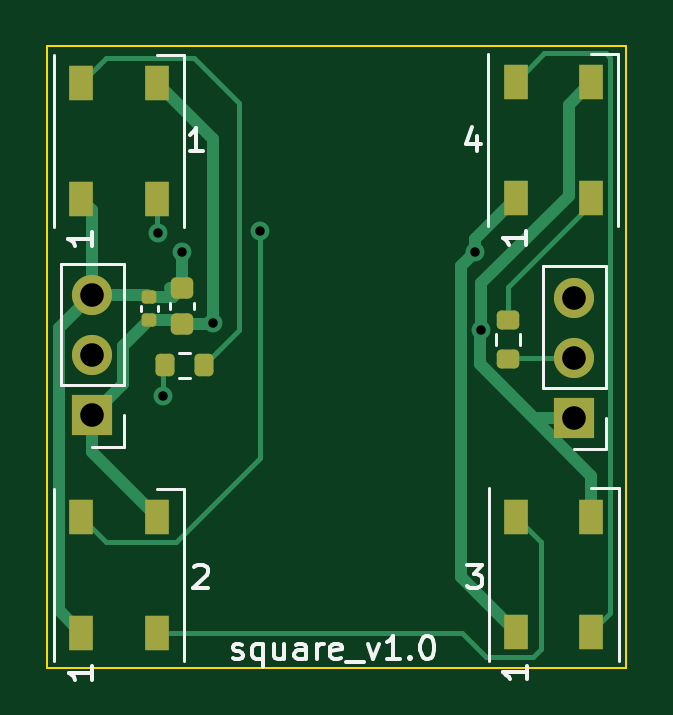
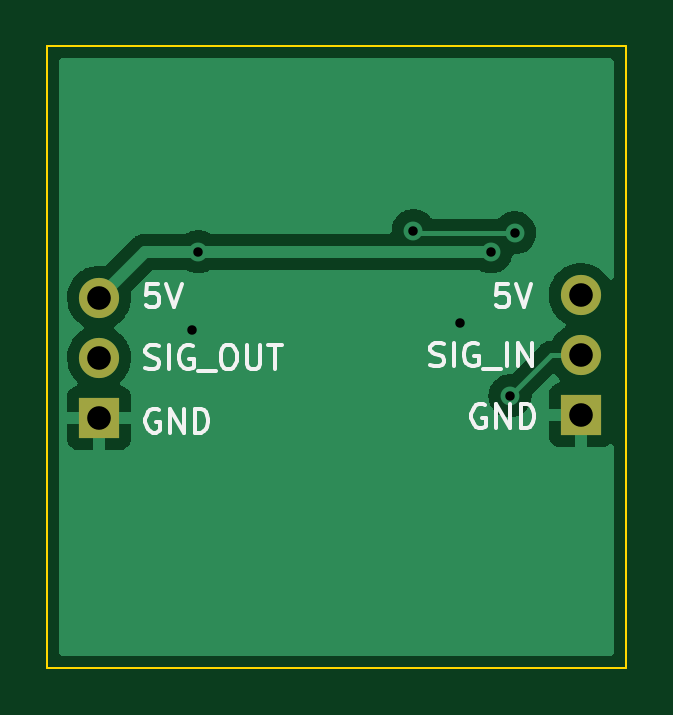
Circuit board: 11 layer files. Board 24.5 x 26.3 mm.
- bottom_copper: square-B_Cu.gbl (18918 bytes)
- bottom_mask: square-B_Mask.gbs (766 bytes)
- paste: square-B_Paste.gbp (507 bytes)
- bottom_silk: square-B_Silkscreen.gbo (6193 bytes)
- outline: square-Edge_Cuts.gm1 (729 bytes)
- top_copper: square-F_Cu.gtl (7564 bytes)
- top_mask: square-F_Mask.gts (2496 bytes)
- paste: square-F_Paste.gtp (2237 bytes)
- top_silk: square-F_Silkscreen.gto (8539 bytes)
- drill: square-NPTH.drl (337 bytes)
- drill: square-PTH.drl (617 bytes)

=== bottom_copper: square-B_Cu.gbl (18918 bytes, source omitted) ===
=== bottom_mask: square-B_Mask.gbs ===
%TF.GenerationSoftware,KiCad,Pcbnew,6.0.4-6f826c9f35~116~ubuntu20.04.1*%
%TF.CreationDate,2022-04-29T19:02:12-06:00*%
%TF.ProjectId,square,73717561-7265-42e6-9b69-6361645f7063,rev?*%
%TF.SameCoordinates,Original*%
%TF.FileFunction,Soldermask,Bot*%
%TF.FilePolarity,Negative*%
%FSLAX46Y46*%
G04 Gerber Fmt 4.6, Leading zero omitted, Abs format (unit mm)*
G04 Created by KiCad (PCBNEW 6.0.4-6f826c9f35~116~ubuntu20.04.1) date 2022-04-29 19:02:12*
%MOMM*%
%LPD*%
G01*
G04 APERTURE LIST*
%ADD10R,1.700000X1.700000*%
%ADD11O,1.700000X1.700000*%
G04 APERTURE END LIST*
D10*
%TO.C,J2*%
X60300000Y-48325000D03*
D11*
X60300000Y-45785000D03*
X60300000Y-43245000D03*
%TD*%
D10*
%TO.C,J1*%
X39900000Y-48215000D03*
D11*
X39900000Y-45675000D03*
X39900000Y-43135000D03*
%TD*%
M02*

=== paste: square-B_Paste.gbp ===
%TF.GenerationSoftware,KiCad,Pcbnew,6.0.4-6f826c9f35~116~ubuntu20.04.1*%
%TF.CreationDate,2022-04-29T19:02:11-06:00*%
%TF.ProjectId,square,73717561-7265-42e6-9b69-6361645f7063,rev?*%
%TF.SameCoordinates,Original*%
%TF.FileFunction,Paste,Bot*%
%TF.FilePolarity,Positive*%
%FSLAX46Y46*%
G04 Gerber Fmt 4.6, Leading zero omitted, Abs format (unit mm)*
G04 Created by KiCad (PCBNEW 6.0.4-6f826c9f35~116~ubuntu20.04.1) date 2022-04-29 19:02:11*
%MOMM*%
%LPD*%
G01*
G04 APERTURE LIST*
G04 APERTURE END LIST*
M02*

=== bottom_silk: square-B_Silkscreen.gbo ===
%TF.GenerationSoftware,KiCad,Pcbnew,6.0.4-6f826c9f35~116~ubuntu20.04.1*%
%TF.CreationDate,2022-04-29T19:02:11-06:00*%
%TF.ProjectId,square,73717561-7265-42e6-9b69-6361645f7063,rev?*%
%TF.SameCoordinates,Original*%
%TF.FileFunction,Legend,Bot*%
%TF.FilePolarity,Positive*%
%FSLAX46Y46*%
G04 Gerber Fmt 4.6, Leading zero omitted, Abs format (unit mm)*
G04 Created by KiCad (PCBNEW 6.0.4-6f826c9f35~116~ubuntu20.04.1) date 2022-04-29 19:02:11*
%MOMM*%
%LPD*%
G01*
G04 APERTURE LIST*
%ADD10C,0.150000*%
%ADD11R,1.700000X1.700000*%
%ADD12O,1.700000X1.700000*%
G04 APERTURE END LIST*
D10*
X57761904Y-48000000D02*
X57857142Y-47952380D01*
X58000000Y-47952380D01*
X58142857Y-48000000D01*
X58238095Y-48095238D01*
X58285714Y-48190476D01*
X58333333Y-48380952D01*
X58333333Y-48523809D01*
X58285714Y-48714285D01*
X58238095Y-48809523D01*
X58142857Y-48904761D01*
X58000000Y-48952380D01*
X57904761Y-48952380D01*
X57761904Y-48904761D01*
X57714285Y-48857142D01*
X57714285Y-48523809D01*
X57904761Y-48523809D01*
X57285714Y-48952380D02*
X57285714Y-47952380D01*
X56714285Y-48952380D01*
X56714285Y-47952380D01*
X56238095Y-48952380D02*
X56238095Y-47952380D01*
X56000000Y-47952380D01*
X55857142Y-48000000D01*
X55761904Y-48095238D01*
X55714285Y-48190476D01*
X55666666Y-48380952D01*
X55666666Y-48523809D01*
X55714285Y-48714285D01*
X55761904Y-48809523D01*
X55857142Y-48904761D01*
X56000000Y-48952380D01*
X56238095Y-48952380D01*
X58333333Y-46204761D02*
X58190476Y-46252380D01*
X57952380Y-46252380D01*
X57857142Y-46204761D01*
X57809523Y-46157142D01*
X57761904Y-46061904D01*
X57761904Y-45966666D01*
X57809523Y-45871428D01*
X57857142Y-45823809D01*
X57952380Y-45776190D01*
X58142857Y-45728571D01*
X58238095Y-45680952D01*
X58285714Y-45633333D01*
X58333333Y-45538095D01*
X58333333Y-45442857D01*
X58285714Y-45347619D01*
X58238095Y-45300000D01*
X58142857Y-45252380D01*
X57904761Y-45252380D01*
X57761904Y-45300000D01*
X57333333Y-46252380D02*
X57333333Y-45252380D01*
X56333333Y-45300000D02*
X56428571Y-45252380D01*
X56571428Y-45252380D01*
X56714285Y-45300000D01*
X56809523Y-45395238D01*
X56857142Y-45490476D01*
X56904761Y-45680952D01*
X56904761Y-45823809D01*
X56857142Y-46014285D01*
X56809523Y-46109523D01*
X56714285Y-46204761D01*
X56571428Y-46252380D01*
X56476190Y-46252380D01*
X56333333Y-46204761D01*
X56285714Y-46157142D01*
X56285714Y-45823809D01*
X56476190Y-45823809D01*
X56095238Y-46347619D02*
X55333333Y-46347619D01*
X54904761Y-45252380D02*
X54714285Y-45252380D01*
X54619047Y-45300000D01*
X54523809Y-45395238D01*
X54476190Y-45585714D01*
X54476190Y-45919047D01*
X54523809Y-46109523D01*
X54619047Y-46204761D01*
X54714285Y-46252380D01*
X54904761Y-46252380D01*
X55000000Y-46204761D01*
X55095238Y-46109523D01*
X55142857Y-45919047D01*
X55142857Y-45585714D01*
X55095238Y-45395238D01*
X55000000Y-45300000D01*
X54904761Y-45252380D01*
X54047619Y-45252380D02*
X54047619Y-46061904D01*
X54000000Y-46157142D01*
X53952380Y-46204761D01*
X53857142Y-46252380D01*
X53666666Y-46252380D01*
X53571428Y-46204761D01*
X53523809Y-46157142D01*
X53476190Y-46061904D01*
X53476190Y-45252380D01*
X53142857Y-45252380D02*
X52571428Y-45252380D01*
X52857142Y-46252380D02*
X52857142Y-45252380D01*
X57790476Y-42652380D02*
X58266666Y-42652380D01*
X58314285Y-43128571D01*
X58266666Y-43080952D01*
X58171428Y-43033333D01*
X57933333Y-43033333D01*
X57838095Y-43080952D01*
X57790476Y-43128571D01*
X57742857Y-43223809D01*
X57742857Y-43461904D01*
X57790476Y-43557142D01*
X57838095Y-43604761D01*
X57933333Y-43652380D01*
X58171428Y-43652380D01*
X58266666Y-43604761D01*
X58314285Y-43557142D01*
X57457142Y-42652380D02*
X57123809Y-43652380D01*
X56790476Y-42652380D01*
X43961904Y-47800000D02*
X44057142Y-47752380D01*
X44200000Y-47752380D01*
X44342857Y-47800000D01*
X44438095Y-47895238D01*
X44485714Y-47990476D01*
X44533333Y-48180952D01*
X44533333Y-48323809D01*
X44485714Y-48514285D01*
X44438095Y-48609523D01*
X44342857Y-48704761D01*
X44200000Y-48752380D01*
X44104761Y-48752380D01*
X43961904Y-48704761D01*
X43914285Y-48657142D01*
X43914285Y-48323809D01*
X44104761Y-48323809D01*
X43485714Y-48752380D02*
X43485714Y-47752380D01*
X42914285Y-48752380D01*
X42914285Y-47752380D01*
X42438095Y-48752380D02*
X42438095Y-47752380D01*
X42200000Y-47752380D01*
X42057142Y-47800000D01*
X41961904Y-47895238D01*
X41914285Y-47990476D01*
X41866666Y-48180952D01*
X41866666Y-48323809D01*
X41914285Y-48514285D01*
X41961904Y-48609523D01*
X42057142Y-48704761D01*
X42200000Y-48752380D01*
X42438095Y-48752380D01*
X46266666Y-46104761D02*
X46123809Y-46152380D01*
X45885714Y-46152380D01*
X45790476Y-46104761D01*
X45742857Y-46057142D01*
X45695238Y-45961904D01*
X45695238Y-45866666D01*
X45742857Y-45771428D01*
X45790476Y-45723809D01*
X45885714Y-45676190D01*
X46076190Y-45628571D01*
X46171428Y-45580952D01*
X46219047Y-45533333D01*
X46266666Y-45438095D01*
X46266666Y-45342857D01*
X46219047Y-45247619D01*
X46171428Y-45200000D01*
X46076190Y-45152380D01*
X45838095Y-45152380D01*
X45695238Y-45200000D01*
X45266666Y-46152380D02*
X45266666Y-45152380D01*
X44266666Y-45200000D02*
X44361904Y-45152380D01*
X44504761Y-45152380D01*
X44647619Y-45200000D01*
X44742857Y-45295238D01*
X44790476Y-45390476D01*
X44838095Y-45580952D01*
X44838095Y-45723809D01*
X44790476Y-45914285D01*
X44742857Y-46009523D01*
X44647619Y-46104761D01*
X44504761Y-46152380D01*
X44409523Y-46152380D01*
X44266666Y-46104761D01*
X44219047Y-46057142D01*
X44219047Y-45723809D01*
X44409523Y-45723809D01*
X44028571Y-46247619D02*
X43266666Y-46247619D01*
X43028571Y-46152380D02*
X43028571Y-45152380D01*
X42552380Y-46152380D02*
X42552380Y-45152380D01*
X41980952Y-46152380D01*
X41980952Y-45152380D01*
X42990476Y-42652380D02*
X43466666Y-42652380D01*
X43514285Y-43128571D01*
X43466666Y-43080952D01*
X43371428Y-43033333D01*
X43133333Y-43033333D01*
X43038095Y-43080952D01*
X42990476Y-43128571D01*
X42942857Y-43223809D01*
X42942857Y-43461904D01*
X42990476Y-43557142D01*
X43038095Y-43604761D01*
X43133333Y-43652380D01*
X43371428Y-43652380D01*
X43466666Y-43604761D01*
X43514285Y-43557142D01*
X42657142Y-42652380D02*
X42323809Y-43652380D01*
X41990476Y-42652380D01*
%LPC*%
D11*
%TO.C,J2*%
X60300000Y-48325000D03*
D12*
X60300000Y-45785000D03*
X60300000Y-43245000D03*
%TD*%
D11*
%TO.C,J1*%
X39900000Y-48215000D03*
D12*
X39900000Y-45675000D03*
X39900000Y-43135000D03*
%TD*%
M02*

=== outline: square-Edge_Cuts.gm1 ===
%TF.GenerationSoftware,KiCad,Pcbnew,6.0.4-6f826c9f35~116~ubuntu20.04.1*%
%TF.CreationDate,2022-04-29T19:02:12-06:00*%
%TF.ProjectId,square,73717561-7265-42e6-9b69-6361645f7063,rev?*%
%TF.SameCoordinates,Original*%
%TF.FileFunction,Profile,NP*%
%FSLAX46Y46*%
G04 Gerber Fmt 4.6, Leading zero omitted, Abs format (unit mm)*
G04 Created by KiCad (PCBNEW 6.0.4-6f826c9f35~116~ubuntu20.04.1) date 2022-04-29 19:02:12*
%MOMM*%
%LPD*%
G01*
G04 APERTURE LIST*
%TA.AperFunction,Profile*%
%ADD10C,0.100000*%
%TD*%
G04 APERTURE END LIST*
D10*
X38000000Y-58900000D02*
X38000000Y-32600000D01*
X62500000Y-58900000D02*
X38000000Y-58900000D01*
X62500000Y-32600000D02*
X62500000Y-58900000D01*
X38000000Y-32600000D02*
X62500000Y-32600000D01*
M02*

=== top_copper: square-F_Cu.gtl (7564 bytes, source omitted) ===
=== top_mask: square-F_Mask.gts (2496 bytes, source withheld) ===
=== paste: square-F_Paste.gtp (2237 bytes, source withheld) ===
=== top_silk: square-F_Silkscreen.gto (8539 bytes, source omitted) ===
=== drill: square-NPTH.drl ===
M48
; DRILL file {KiCad 6.0.4-6f826c9f35~116~ubuntu20.04.1} date Fri 29 Apr 2022 07:01:10 PM MDT
; FORMAT={-:-/ absolute / metric / decimal}
; #@! TF.CreationDate,2022-04-29T19:01:10-06:00
; #@! TF.GenerationSoftware,Kicad,Pcbnew,6.0.4-6f826c9f35~116~ubuntu20.04.1
; #@! TF.FileFunction,NonPlated,1,2,NPTH
FMAT,2
METRIC
%
G90
G05
T0
M30

=== drill: square-PTH.drl ===
M48
; DRILL file {KiCad 6.0.4-6f826c9f35~116~ubuntu20.04.1} date Fri 29 Apr 2022 07:01:10 PM MDT
; FORMAT={-:-/ absolute / metric / decimal}
; #@! TF.CreationDate,2022-04-29T19:01:10-06:00
; #@! TF.GenerationSoftware,Kicad,Pcbnew,6.0.4-6f826c9f35~116~ubuntu20.04.1
; #@! TF.FileFunction,Plated,1,2,PTH
FMAT,2
METRIC
; #@! TA.AperFunction,Plated,PTH,ViaDrill
T1C0.400
; #@! TA.AperFunction,Plated,PTH,ComponentDrill
T2C1.000
%
G90
G05
T1
X42.7Y-40.5
X42.9Y-47.4
X43.7Y-41.3
X45.0Y-44.3
X47.0Y-40.4
X56.1Y-41.3
X56.349Y-44.6
T2
X39.9Y-43.135
X39.9Y-45.675
X39.9Y-48.215
X60.3Y-43.245
X60.3Y-45.785
X60.3Y-48.325
T0
M30

